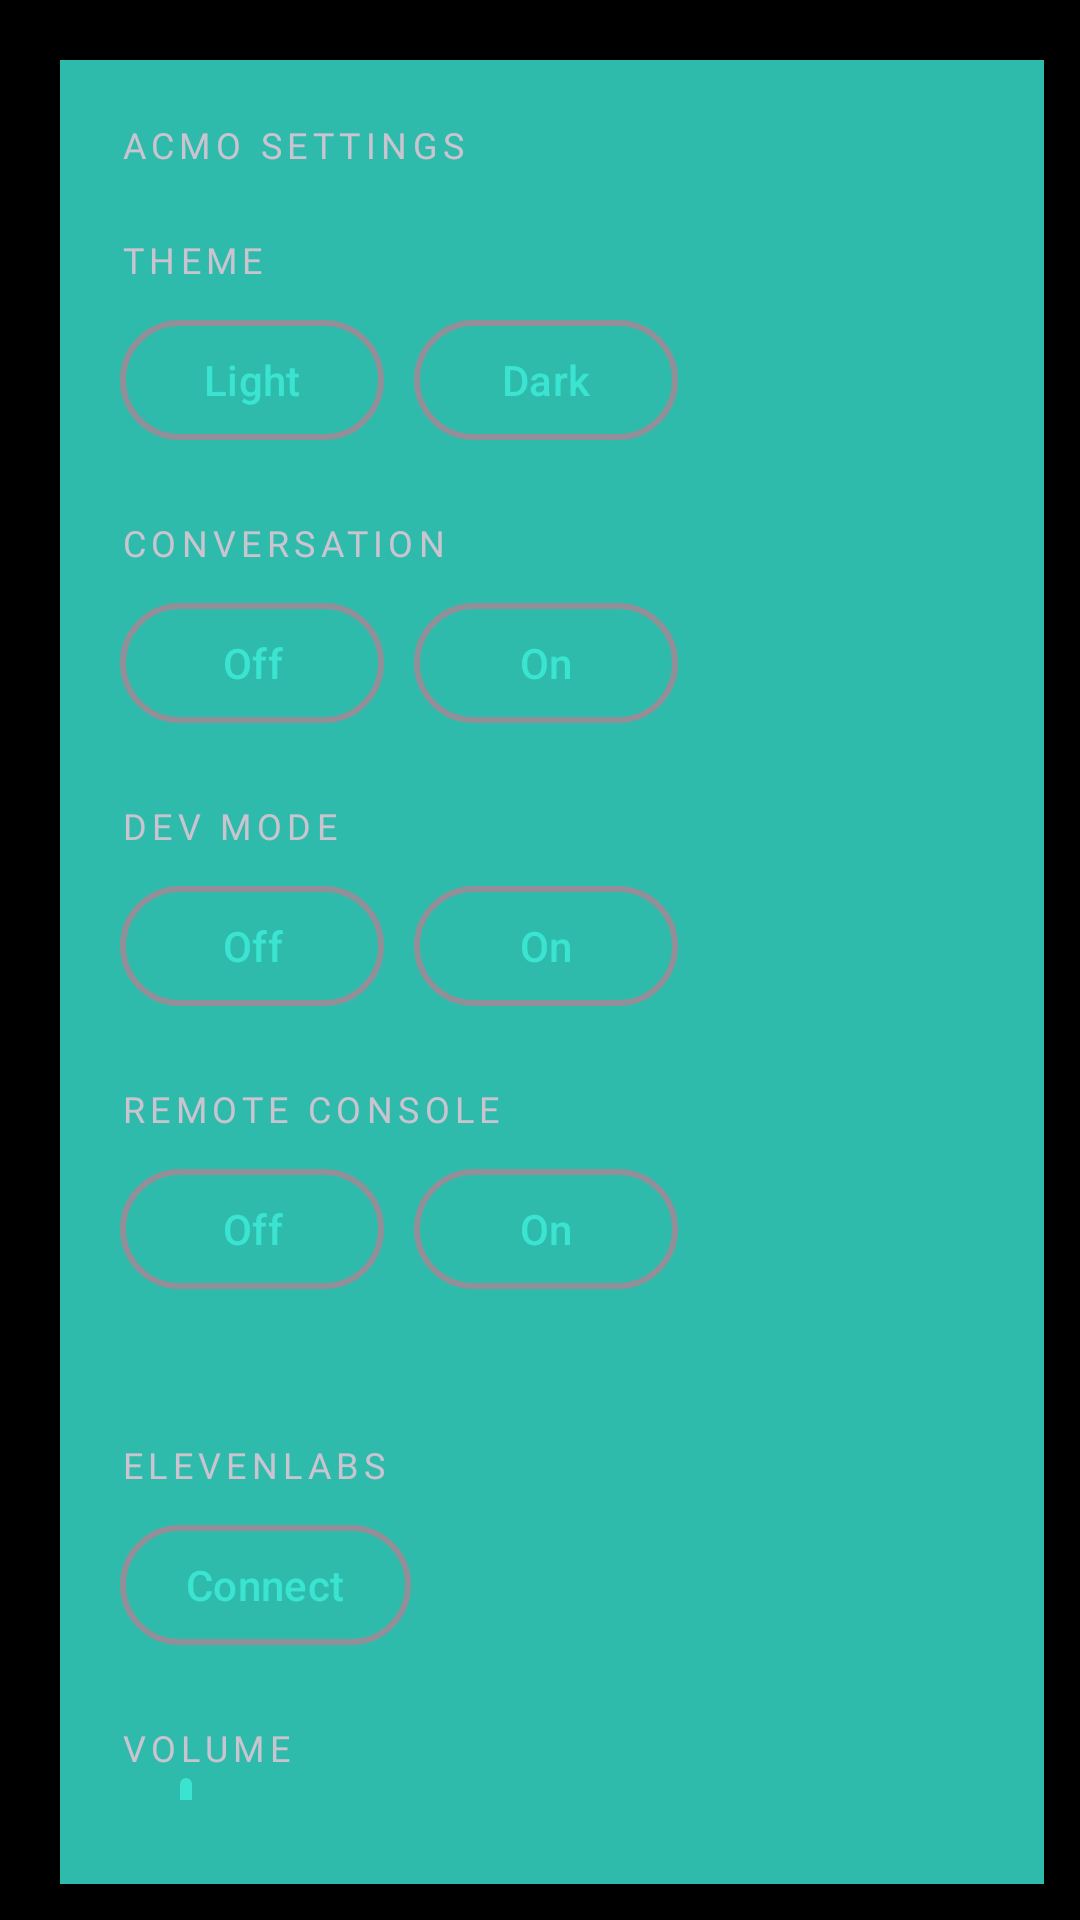

Layout XML and referenced resources for this Android screen:
<!-- AndroidManifest.xml: application theme Theme.Acmo -->
<!-- res/layout/view_settings.xml -->
<?xml version="1.0" encoding="utf-8"?>
<FrameLayout xmlns:android="http://schemas.android.com/apk/res/android"
    android:layout_width="wrap_content"
    android:layout_height="wrap_content"
    android:padding="12dp">

    
    <View
        android:id="@+id/settingsShadow"
        android:layout_width="@dimen/settings_card_width"
        android:layout_height="match_parent"
        android:background="@color/acm_teal_mid"
        android:translationX="8dp"
        android:translationY="8dp" />

    <LinearLayout
        android:id="@+id/settingsCard"
        android:layout_width="@dimen/settings_card_width"
        android:layout_height="wrap_content"
        android:orientation="vertical"
        android:padding="28dp">

        
        <ScrollView
            android:layout_width="match_parent"
            android:layout_height="wrap_content">

            <LinearLayout
                android:layout_width="match_parent"
                android:layout_height="wrap_content"
                android:orientation="vertical">

                <TextView
                    android:id="@+id/titleText"
                    style="@style/Eyebrow"
                    android:text="@string/settings_title" />

                <TextView
                    android:id="@+id/labelTheme"
                    style="@style/Eyebrow"
                    android:layout_marginTop="22dp"
                    android:text="@string/settings_theme" />

                <LinearLayout
                    android:layout_width="match_parent"
                    android:layout_height="wrap_content"
                    android:layout_marginTop="8dp"
                    android:orientation="horizontal">

                    <com.google.android.material.button.MaterialButton
                        android:id="@+id/btnLight"
                        style="@style/Pill"
                        android:text="@string/settings_light" />

                    <com.google.android.material.button.MaterialButton
                        android:id="@+id/btnDark"
                        style="@style/Pill"
                        android:layout_marginStart="10dp"
                        android:text="@string/settings_dark" />
                </LinearLayout>

                <TextView
                    android:id="@+id/labelConversation"
                    style="@style/Eyebrow"
                    android:layout_marginTop="22dp"
                    android:text="@string/settings_conversation" />

                <LinearLayout
                    android:layout_width="match_parent"
                    android:layout_height="wrap_content"
                    android:layout_marginTop="8dp"
                    android:orientation="horizontal">

                    <com.google.android.material.button.MaterialButton
                        android:id="@+id/btnConversationOff"
                        style="@style/Pill"
                        android:text="@string/settings_off" />

                    <com.google.android.material.button.MaterialButton
                        android:id="@+id/btnConversationOn"
                        style="@style/Pill"
                        android:layout_marginStart="10dp"
                        android:text="@string/settings_on" />
                </LinearLayout>

                <TextView
                    android:id="@+id/labelDev"
                    style="@style/Eyebrow"
                    android:layout_marginTop="22dp"
                    android:text="@string/settings_dev" />

                <LinearLayout
                    android:layout_width="match_parent"
                    android:layout_height="wrap_content"
                    android:layout_marginTop="8dp"
                    android:orientation="horizontal">

                    <com.google.android.material.button.MaterialButton
                        android:id="@+id/btnDevOff"
                        style="@style/Pill"
                        android:text="@string/settings_off" />

                    <com.google.android.material.button.MaterialButton
                        android:id="@+id/btnDevOn"
                        style="@style/Pill"
                        android:layout_marginStart="10dp"
                        android:text="@string/settings_on" />
                </LinearLayout>

                <TextView
                    android:id="@+id/labelRemote"
                    style="@style/Eyebrow"
                    android:layout_marginTop="22dp"
                    android:text="@string/settings_remote" />

                <LinearLayout
                    android:layout_width="match_parent"
                    android:layout_height="wrap_content"
                    android:layout_marginTop="8dp"
                    android:orientation="horizontal">

                    <com.google.android.material.button.MaterialButton
                        android:id="@+id/btnRemoteOff"
                        style="@style/Pill"
                        android:text="@string/settings_off" />

                    <com.google.android.material.button.MaterialButton
                        android:id="@+id/btnRemoteOn"
                        style="@style/Pill"
                        android:layout_marginStart="10dp"
                        android:text="@string/settings_on" />
                </LinearLayout>

                
                <TextView
                    android:id="@+id/remoteAddress"
                    android:layout_width="match_parent"
                    android:layout_height="wrap_content"
                    android:layout_marginTop="8dp"
                    android:fontFamily="@font/jetbrains_mono_bold"
                    android:textSize="12sp" />

                <TextView
                    android:id="@+id/labelEleven"
                    style="@style/Eyebrow"
                    android:layout_marginTop="22dp"
                    android:text="@string/settings_eleven" />

                
                <LinearLayout
                    android:layout_width="match_parent"
                    android:layout_height="wrap_content"
                    android:layout_marginTop="8dp"
                    android:gravity="center_vertical"
                    android:orientation="horizontal">

                    <com.google.android.material.button.MaterialButton
                        android:id="@+id/btnElevenConnect"
                        style="@style/Pill"
                        android:text="@string/settings_connect" />

                    <TextView
                        android:id="@+id/elevenStatus"
                        android:layout_width="0dp"
                        android:layout_height="wrap_content"
                        android:layout_marginStart="12dp"
                        android:layout_weight="1"
                        android:fontFamily="@font/jetbrains_mono_bold"
                        android:textSize="12sp" />
                </LinearLayout>

                <TextView
                    android:id="@+id/labelVolume"
                    style="@style/Eyebrow"
                    android:layout_marginTop="22dp"
                    android:text="@string/settings_volume" />

                <com.google.android.material.slider.Slider
                    android:id="@+id/sliderVolume"
                    style="@style/SettingSlider"
                    android:stepSize="1"
                    android:valueFrom="0"
                    android:valueTo="100" />

                <TextView
                    android:id="@+id/labelBrightness"
                    style="@style/Eyebrow"
                    android:layout_marginTop="12dp"
                    android:text="@string/settings_brightness" />

                <com.google.android.material.slider.Slider
                    android:id="@+id/sliderBrightness"
                    style="@style/SettingSlider"
                    android:stepSize="1"
                    android:valueFrom="5"
                    android:valueTo="100" />

                <TextView
                    android:id="@+id/labelColour"
                    style="@style/Eyebrow"
                    android:layout_marginTop="12dp"
                    android:text="@string/settings_colour" />

                
                <LinearLayout
                    android:id="@+id/swatches"
                    android:layout_width="match_parent"
                    android:layout_height="wrap_content"
                    android:layout_marginTop="10dp"
                    android:orientation="horizontal" />

                <TextView
                    android:id="@+id/hintText"
                    android:layout_width="match_parent"
                    android:layout_height="wrap_content"
                    android:layout_marginTop="22dp"
                    android:fontFamily="@font/jetbrains_mono_bold"
                    android:lineSpacingMultiplier="1.5"
                    android:text="@string/settings_hint"
                    android:textSize="12sp" />

                <com.google.android.material.button.MaterialButton
                    android:id="@+id/btnClose"
                    style="@style/Pill"
                    android:layout_marginTop="18dp"
                    android:text="@string/settings_close" />
            </LinearLayout>
        </ScrollView>
    </LinearLayout>
</FrameLayout>
<!-- resources referenced by this layout -->
<resources>
  <color name="acm_teal_mid">#2FBBAB</color>
  <dimen name="settings_card_width">520dp</dimen>
  <string name="settings_brightness">Brightness</string>
  <string name="settings_close">Close</string>
  <string name="settings_colour">Primary colour</string>
  <string name="settings_connect">Connect</string>
  <string name="settings_conversation">Conversation</string>
  <string name="settings_dark">Dark</string>
  <string name="settings_dev">Dev mode</string>
  <string name="settings_eleven">ElevenLabs</string>
  <string name="settings_hint">say \"hey ACMO\", then ask\ntap the face to preview expressions\nfive taps top-left opens this panel\ndev mode: type a prompt, or tap the mic to skip the wake word (tap again to stop)</string>
  <string name="settings_light">Light</string>
  <string name="settings_off">Off</string>
  <string name="settings_on">On</string>
  <string name="settings_remote">Remote console</string>
  <string name="settings_theme">Theme</string>
  <string name="settings_title">ACMO settings</string>
  <string name="settings_volume">Volume</string>
  <style name="Eyebrow">
          <item name="android:layout_width">wrap_content</item>
          <item name="android:layout_height">wrap_content</item>
          <item name="android:fontFamily">@font/jetbrains_mono_bold</item>
          <item name="android:textSize">12sp</item>
          <item name="android:letterSpacing">0.15</item>
          <item name="android:textAllCaps">true</item>
      </style>
  <style name="Pill" parent="Widget.Material3.Button.OutlinedButton">
          <item name="android:layout_width">wrap_content</item>
          <item name="android:layout_height">wrap_content</item>
          <item name="android:paddingLeft">22dp</item>
          <item name="android:paddingRight">22dp</item>
          <item name="android:textSize">14sp</item>
          <item name="android:textAllCaps">false</item>
          <item name="strokeWidth">2dp</item>
          <item name="cornerRadius">9999dp</item>
      </style>
  <style name="SettingSlider" parent="Widget.Material3.Slider">
          <item name="android:layout_width">match_parent</item>
          <item name="android:layout_height">wrap_content</item>
          <item name="labelBehavior">gone</item>
          <item name="tickVisible">false</item>
          <item name="trackColorActive">@color/acm_teal</item>
          <item name="trackColorInactive">@color/light_gray</item>
          <item name="thumbColor">@color/acm_teal</item>
          <item name="haloColor">#332FBBAB</item>
      </style>
  <style name="Theme.Acmo" parent="Theme.Material3.Dark.NoActionBar">
          <item name="colorPrimary">@color/acm_teal</item>
          <item name="colorOnPrimary">@color/ink</item>
          <item name="android:windowBackground">@color/ink</item>
          <item name="android:statusBarColor">@android:color/transparent</item>
          <item name="android:navigationBarColor">@android:color/transparent</item>
      </style>
  <color name="acm_teal">#3AE4D1</color>
  <color name="light_gray">#706D70</color>
  <color name="ink">#010000</color>
</resources>
